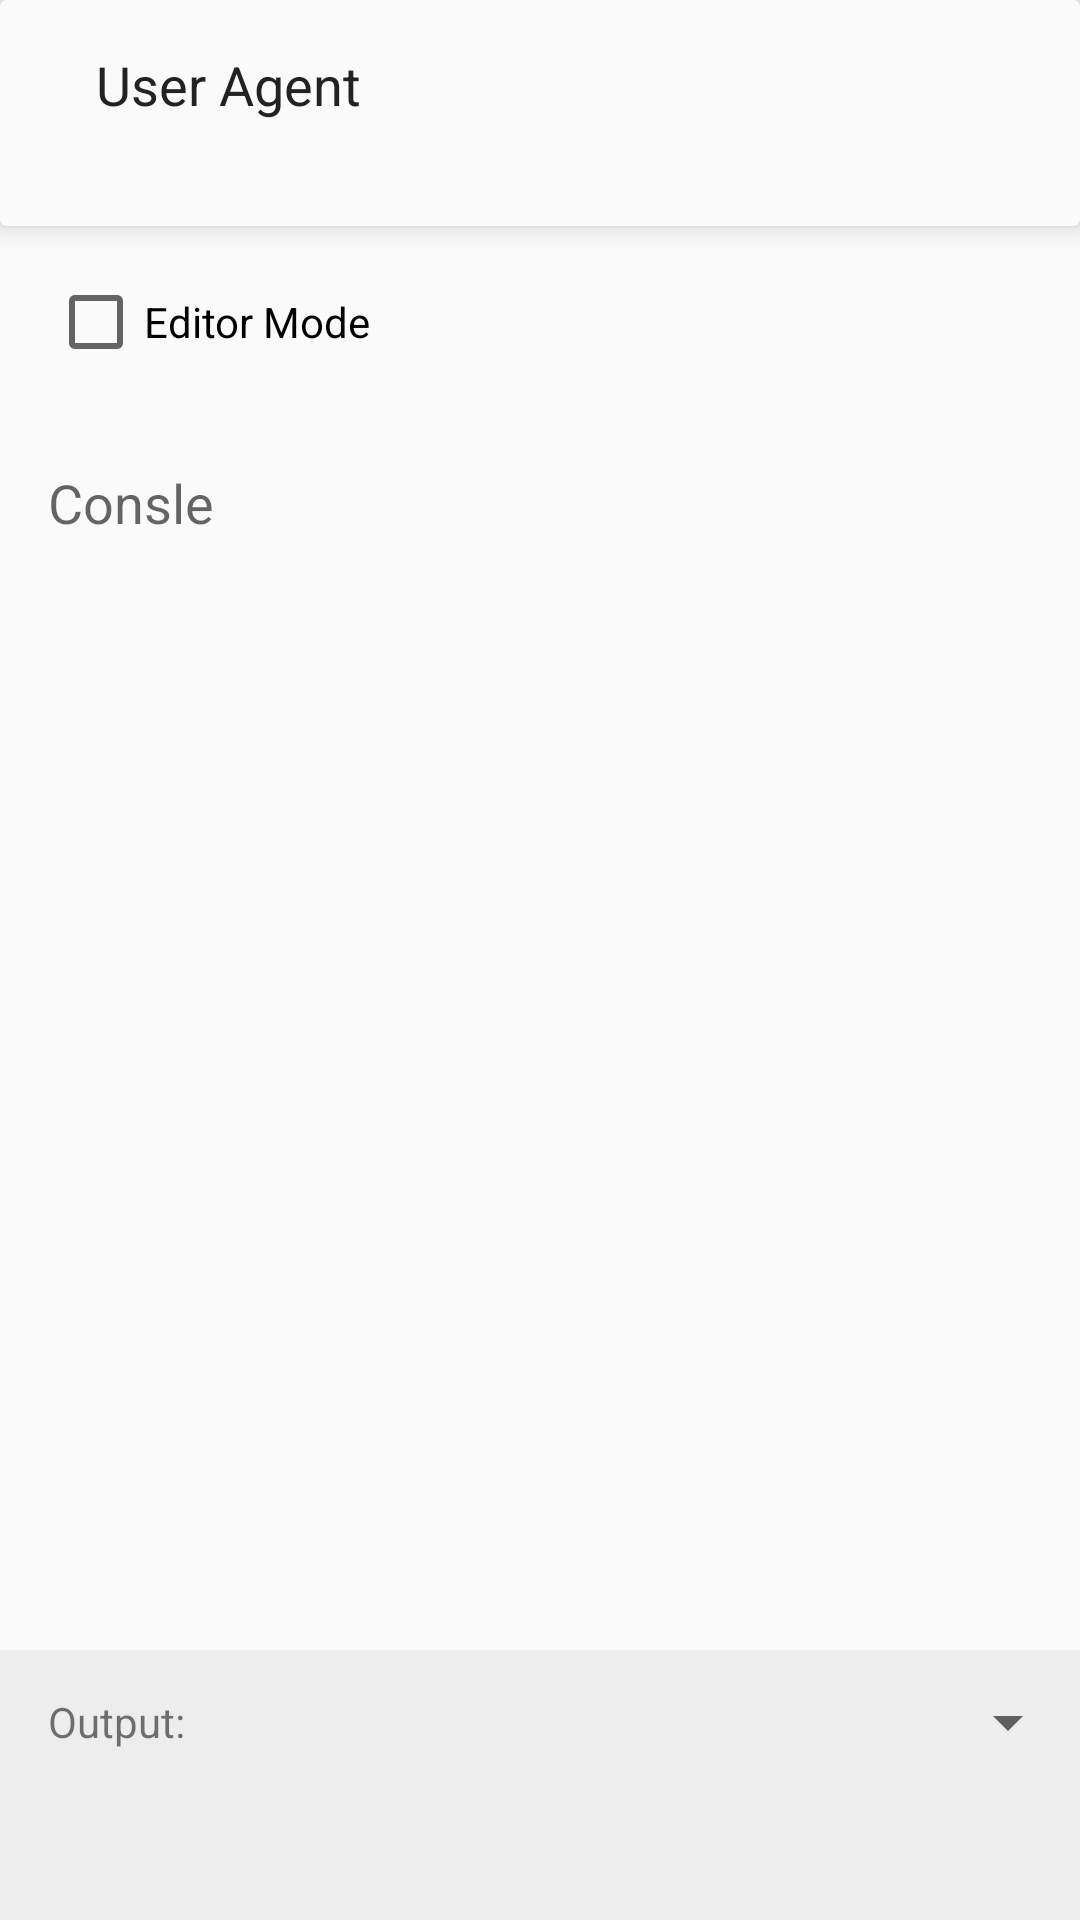

Android layout source for this screen:
<!-- AndroidManifest.xml: application theme AppTheme -->
<!-- res/layout/right.xml -->
<?xml version="1.0" encoding="utf-8"?>
<FrameLayout
	xmlns:android="http://schemas.android.com/apk/res/android"
	xmlns:app="http://schemas.android.com/apk/res-auto"
	android:layout_height="match_parent"
	android:layout_width="match_parent">

	<RelativeLayout
		android:layout_height="match_parent"
		android:layout_width="match_parent">

		<LinearLayout
			android:layout_width="match_parent"
			android:layout_height="match_parent"
			android:orientation="vertical"
			android:id="@+id/rightLinearLayout1">

			<android.support.v7.widget.CardView
				app:cardBackgroundColor="#fafafa"
				android:layout_height="wrap_content"
				android:layout_width="match_parent"
				app:cardMaxElevation="7dp"
				app:cardElevation="5dp"
				app:cardPreventCornerOverlap="true"
				android:clickable="true"
				android:foreground="?android:attr/selectableItemBackground"
				android:id="@+id/listcardCard">

				<LinearLayout
					android:layout_height="wrap_content"
					android:layout_width="match_parent"
					android:orientation="horizontal"
					android:gravity="left|center">

					<ImageView
						android:layout_height="wrap_content"
						android:layout_width="wrap_content"
						android:src="@drawable/ic_cog"
						android:layout_marginLeft="16dp"
						android:scaleX="0.7"
						android:scaleY="0.7"/>

					<LinearLayout
						android:layout_height="wrap_content"
						android:layout_width="match_parent"
						android:orientation="vertical"
						android:layout_margin="16dp">

						<TextView
							android:layout_height="wrap_content"
							android:textAppearance="?android:attr/textAppearanceMedium"
							android:layout_width="wrap_content"
							android:text="@string/r_useragent"
							android:textColor="#222222"/>

						<TextView
							android:maxLines="2"
							android:layout_height="wrap_content"
							android:textAppearance="?android:attr/textAppearanceSmall"
							android:layout_width="wrap_content"
							android:id="@+id/rightTextView1"/>

					</LinearLayout>

				</LinearLayout>

			</android.support.v7.widget.CardView>

			<CheckBox
				android:layout_height="wrap_content"
				android:layout_width="wrap_content"
				android:layout_margin="16dp"
				android:id="@+id/rightCheckBox2"
				android:text="@string/r_4"/>

			<TextView
				android:layout_height="wrap_content"
				android:textAppearance="?android:attr/textAppearanceMedium"
				android:layout_width="wrap_content"
				android:text="@string/r_1"
				android:layout_margin="16dp"/>

			<ListView
				android:layout_height="match_parent"
				android:layout_width="match_parent"
				android:id="@+id/rightListView1"
				android:layout_marginBottom="90dp"/>

		</LinearLayout>

	</RelativeLayout>

	<LinearLayout
		android:layout_height="match_parent"
		android:layout_width="match_parent"
		android:orientation="vertical"
		android:gravity="bottom">

		<LinearLayout
			android:layout_height="wrap_content"
			android:layout_width="match_parent"
			android:orientation="horizontal"
			android:background="#EDEDED"
			android:gravity="left|center">

			<TextView
				android:layout_height="wrap_content"
				android:textAppearance="?android:attr/textAppearanceSmall"
				android:layout_width="wrap_content"
				android:text="@string/type"
				android:layout_marginLeft="16dp"/>

			<Spinner
				android:layout_height="48dp"
				android:layout_width="match_parent"
				android:id="@+id/rightSpinner1"/>

		</LinearLayout>

		<LinearLayout
			android:layout_below="@id/rightLinearLayout1"
			android:layout_alignParentBottom="true"
			android:layout_height="wrap_content"
			android:layout_width="match_parent"
			android:orientation="horizontal"
			android:background="#EDEDED">

			<ImageView
				android:layout_height="22dp"
				android:layout_width="22dp"
				android:src="@drawable/ic_chevron_right"
				android:layout_margin="10dp"/>

			<EditText
				android:imeOptions="actionDone"
				android:background="@null"
				android:layout_height="match_parent"
				android:layout_width="match_parent"
				android:ems="10"
				android:id="@+id/rightEditText1"/>

		</LinearLayout>

	</LinearLayout>

</FrameLayout>
<!-- resources referenced by this layout -->
<resources>
  <string name="r_1">Consle</string>
  <string name="r_4">Editor Mode</string>
  <string name="r_useragent">User Agent</string>
  <string name="type">Output:</string>
  <style name="AppTheme" parent="AppTheme.Parent">
  		
  		<item name="colorPrimary">@color/default_colorPrimary</item>
  		<item name="colorAccent">@color/default_colorPrimary</item>
  		<item name="actionModeStyle">@style/CustomActionMode</item>
  	</style>
  <style name="AppTheme.Parent" parent="Theme.AppCompat.DayNight.NoActionBar">
  		<item name="windowActionModeOverlay">true</item>
  		<item name="windowActionBarOverlay">true</item>
  		<item name="windowNoTitle">true</item>
  		<item name="windowActionBar">false</item>
  	</style>
  <color name="default_colorPrimary">#3f51b5</color>
  <style name="CustomActionMode" parent="@style/Widget.AppCompat.ActionMode">
  		<item name="background">@color/default_colorPrimary</item>
  		<item name="height">64dp</item>
  	</style>
</resources>
